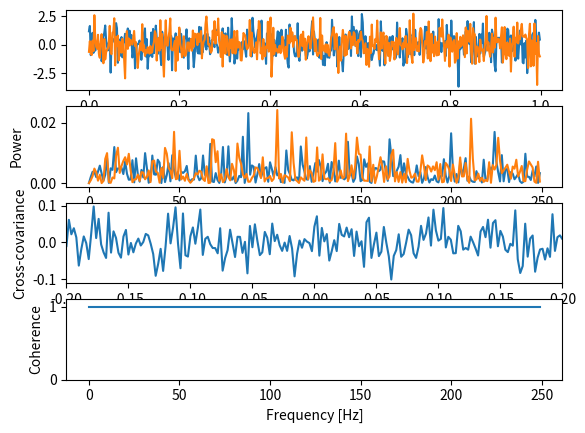

Generate this figure with matplotlib:
"""
Created on Tue Oct 30 12:55:24 2018

[redacted]
"""

import numpy as np
import matplotlib.pyplot as plt

# Make the noise data.

dt = 0.002;  T=1;
t = np.arange(0,T,dt)
N = np.shape(t)[0]
x = np.random.randn(N)
y = np.random.randn(N)

plt.clf()
plt.subplot(4,1,1)
plt.plot(t,x)
plt.plot(t,y)

# Compute the power

xf  = np.fft.rfft(x-np.mean(x))
yf  = np.fft.rfft(y-np.mean(y))
Sxx = 2*dt**2/T *np.real(xf*np.conj(xf))
Syy = 2*dt**2/T *np.real(yf*np.conj(yf))
Sxy = 2*dt**2/T *       (xf*np.conj(yf))

Sxx = Sxx[:int(len(x) / 2)]   # Ignore negative frequencies
Syy = Syy[:int(len(x) / 2)]
Sxy = Sxy[:int(len(x) / 2)]

df = 1 / T                      # Determine frequency resolution
fNQ = 1 / dt / 2                # Determine Nyquist frequency
faxis = np.arange(0,fNQ,df)     # Construct frequency axis

plt.subplot(4,1,2)
plt.plot(faxis, Sxx)		     # Plot power of x vs frequency.
plt.plot(faxis, Syy)            # Plot power of y vs frequency.
plt.xlabel('Frequency [Hz]')
plt.ylabel('Power');

# Compute the cross covariance

cc =1/N*np.correlate(x,y,2)

plt.subplot(4,1,3)
lags = np.arange(-N+1,N)
plt.plot(lags*dt,cc)
plt.xlim([-0.2, 0.2])
plt.xlabel('Lag [s]')
plt.ylabel('Cross-covariance')

# Compute the coherence

cohr = np.abs(Sxy) / (np.sqrt(Sxx) * np.sqrt(Syy))

plt.subplot(4,1,4)
plt.plot(faxis, cohr);	
plt.ylim([0, 1.1])
plt.xlabel('Frequency [Hz]')
plt.ylabel('Coherence')
